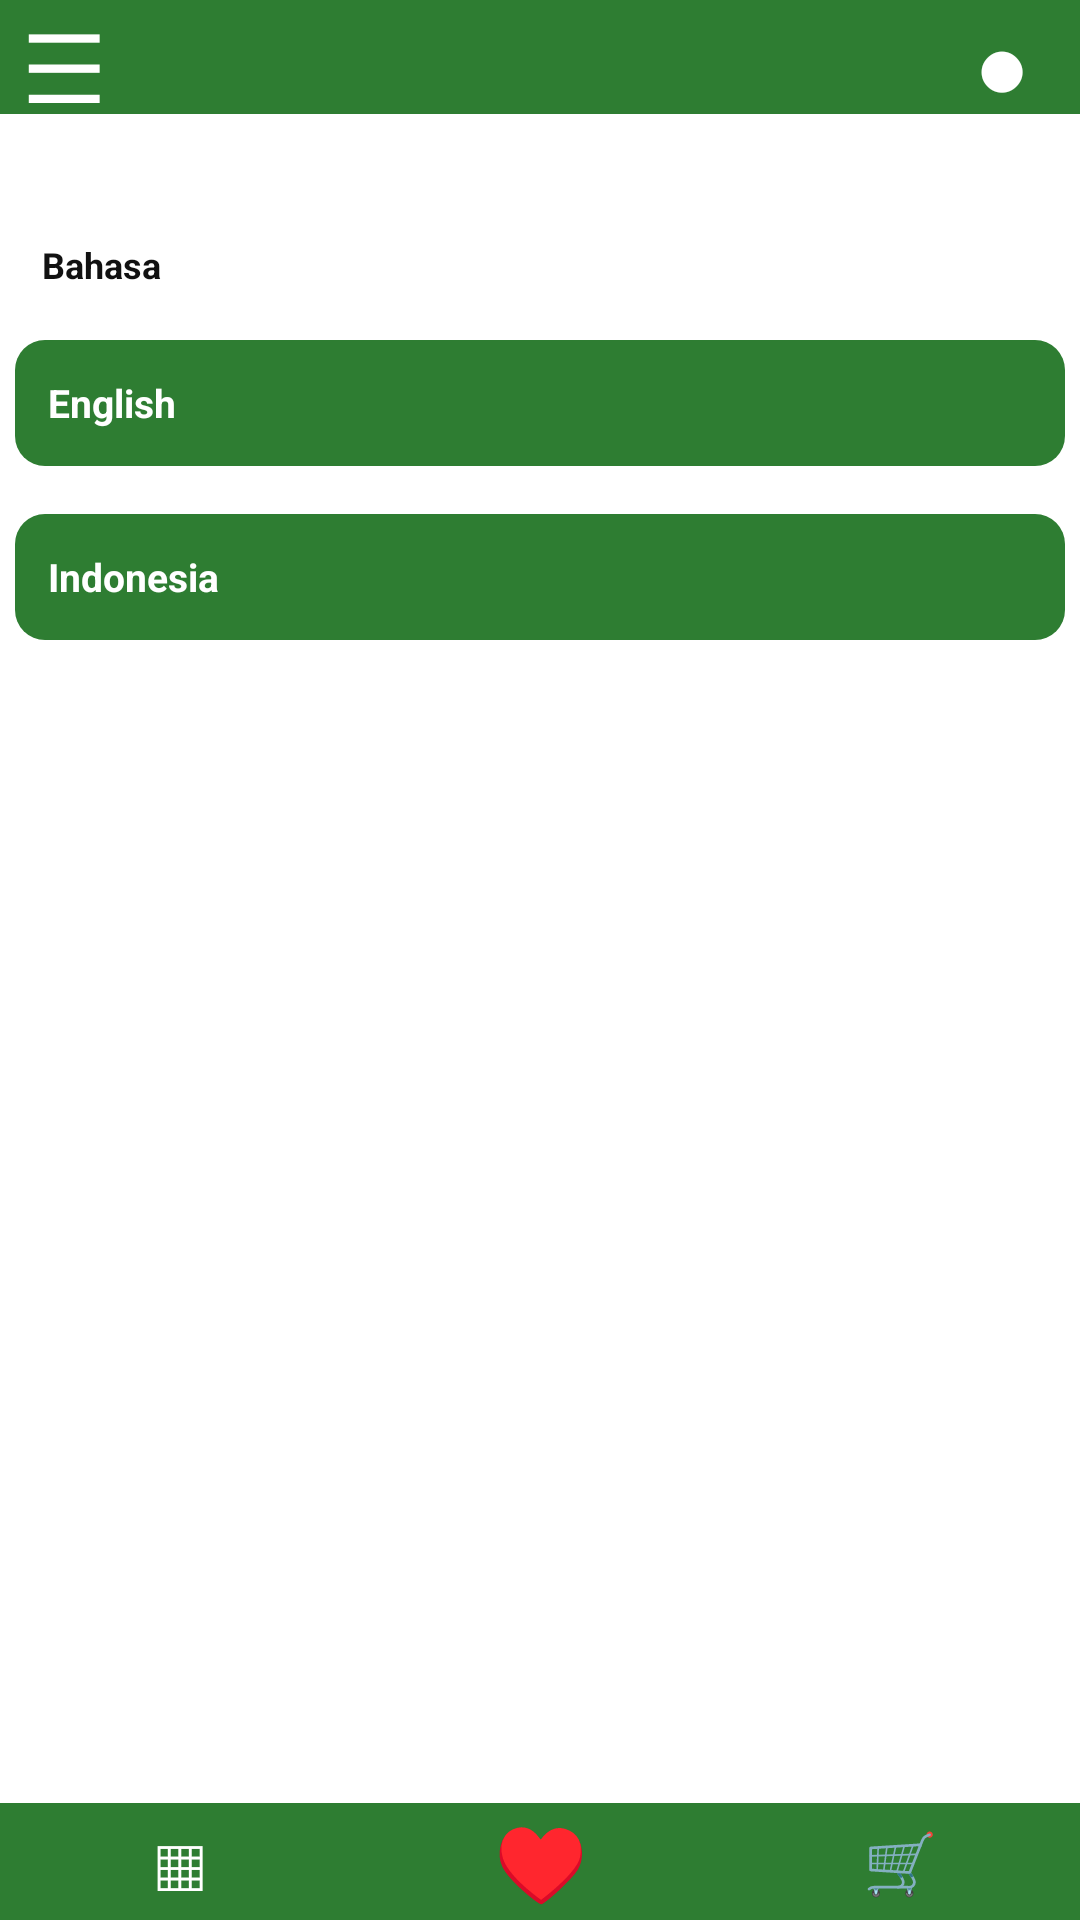

The Android layout XML behind this screen, and the referenced resources:
<!-- AndroidManifest.xml: application theme Theme.KimbapJo -->
<!-- res/layout/activity_bahasa.xml -->
<?xml version="1.0" encoding="utf-8"?>
<LinearLayout xmlns:android="http://schemas.android.com/apk/res/android"
    android:layout_width="match_parent"
    android:layout_height="match_parent"
    android:orientation="vertical"
    android:background="#FFFFFF">

    
    <LinearLayout
        android:layout_width="match_parent"
        android:layout_height="38dp"
        android:orientation="horizontal"
        android:gravity="center_vertical"
        android:paddingStart="8dp"
        android:paddingEnd="8dp"
        android:background="#2E7D32">

        <TextView
            android:id="@+id/iv_menu"
            android:layout_width="36dp"
            android:layout_height="match_parent"
            android:text="☰"
            android:textSize="32sp"
            android:textColor="#FFFFFF"
            android:gravity="center_vertical" />

        <View
            android:layout_width="0dp"
            android:layout_height="1dp"
            android:layout_weight="1" />

        <TextView
            android:id="@+id/iv_profile"
            android:layout_width="36dp"
            android:layout_height="match_parent"
            android:text="●"
            android:textSize="31sp"
            android:textColor="#FFFFFF"
            android:gravity="center" />
    </LinearLayout>

    
    <LinearLayout
        android:layout_width="match_parent"
        android:layout_height="0dp"
        android:layout_weight="1"
        android:orientation="vertical"
        android:background="#FFFFFF"
        android:paddingStart="5dp"
        android:paddingEnd="5dp">

        <View
            android:layout_width="match_parent"
            android:layout_height="42dp" />

        <TextView
            android:layout_width="wrap_content"
            android:layout_height="wrap_content"
            android:text="Bahasa"
            android:textColor="#111111"
            android:textStyle="bold"
            android:textSize="12sp"
            android:layout_marginStart="9dp"
            android:layout_marginBottom="17dp" />

        <TextView
            android:id="@+id/btn_english"
            android:layout_width="match_parent"
            android:layout_height="42dp"
            android:background="@drawable/bg_bahasa_button"
            android:gravity="center_vertical"
            android:paddingStart="11dp"
            android:text="English"
            android:textColor="#FFFFFF"
            android:textStyle="bold"
            android:textSize="13sp" />

        <TextView
            android:id="@+id/btn_indonesia"
            android:layout_width="match_parent"
            android:layout_height="42dp"
            android:layout_marginTop="16dp"
            android:background="@drawable/bg_bahasa_button"
            android:gravity="center_vertical"
            android:paddingStart="11dp"
            android:text="Indonesia"
            android:textColor="#FFFFFF"
            android:textStyle="bold"
            android:textSize="13sp" />

    </LinearLayout>

    
    <LinearLayout
        android:layout_width="match_parent"
        android:layout_height="39dp"
        android:orientation="horizontal"
        android:gravity="center"
        android:background="#2E7D32">

        <TextView
            android:id="@+id/nav_home"
            android:layout_width="0dp"
            android:layout_height="match_parent"
            android:layout_weight="1"
            android:text="▦"
            android:textColor="#FFFFFF"
            android:textSize="25sp"
            android:gravity="center" />

        <TextView
            android:id="@+id/nav_favorite"
            android:layout_width="0dp"
            android:layout_height="match_parent"
            android:layout_weight="1"
            android:text="♥"
            android:textColor="#FFFFFF"
            android:textSize="25sp"
            android:gravity="center" />

        <TextView
            android:id="@+id/nav_cart"
            android:layout_width="0dp"
            android:layout_height="match_parent"
            android:layout_weight="1"
            android:text="🛒"
            android:textColor="#FFFFFF"
            android:textSize="20sp"
            android:gravity="center" />

    </LinearLayout>

</LinearLayout>
<!-- resources referenced by this layout -->
<resources>
  <!-- drawable bg_bahasa_button (drawable) -->
  <shape xmlns:android="http://schemas.android.com/apk/res/android">
      <solid android:color="#2E7D32" />
      <corners android:radius="10dp" />
  </shape>
  <style name="Theme.KimbapJo" parent="Base.Theme.KimbapJo" />
  <style name="Base.Theme.KimbapJo" parent="Theme.Material3.DayNight.NoActionBar">
          <item name="android:navigationBarColor">@color/green_main</item>
          <item name="android:windowLightNavigationBar">false</item>
      </style>
  <color name="green_main">#2E7D32</color>
</resources>
